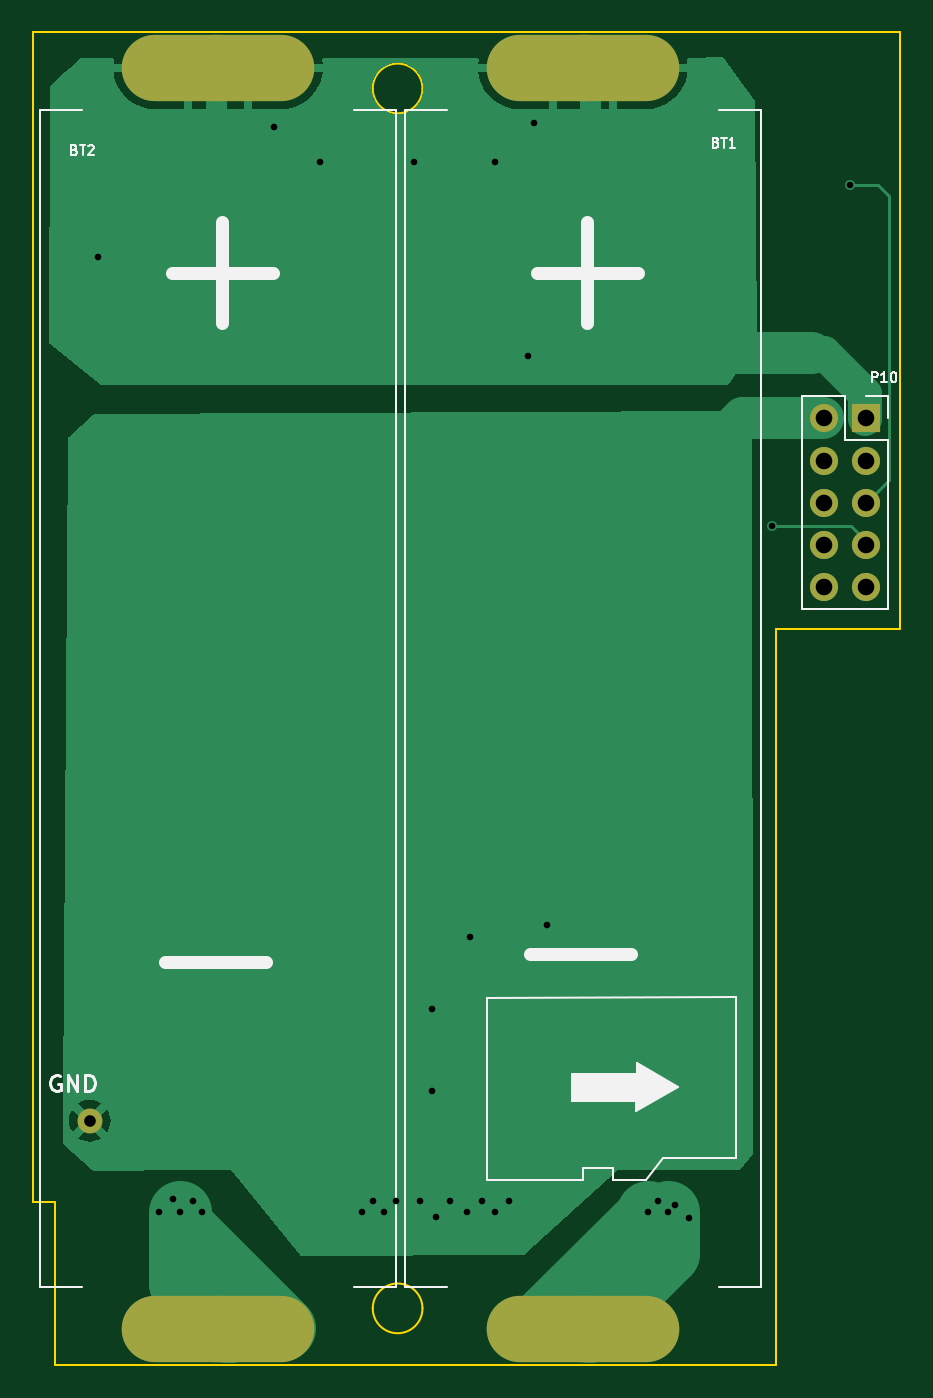
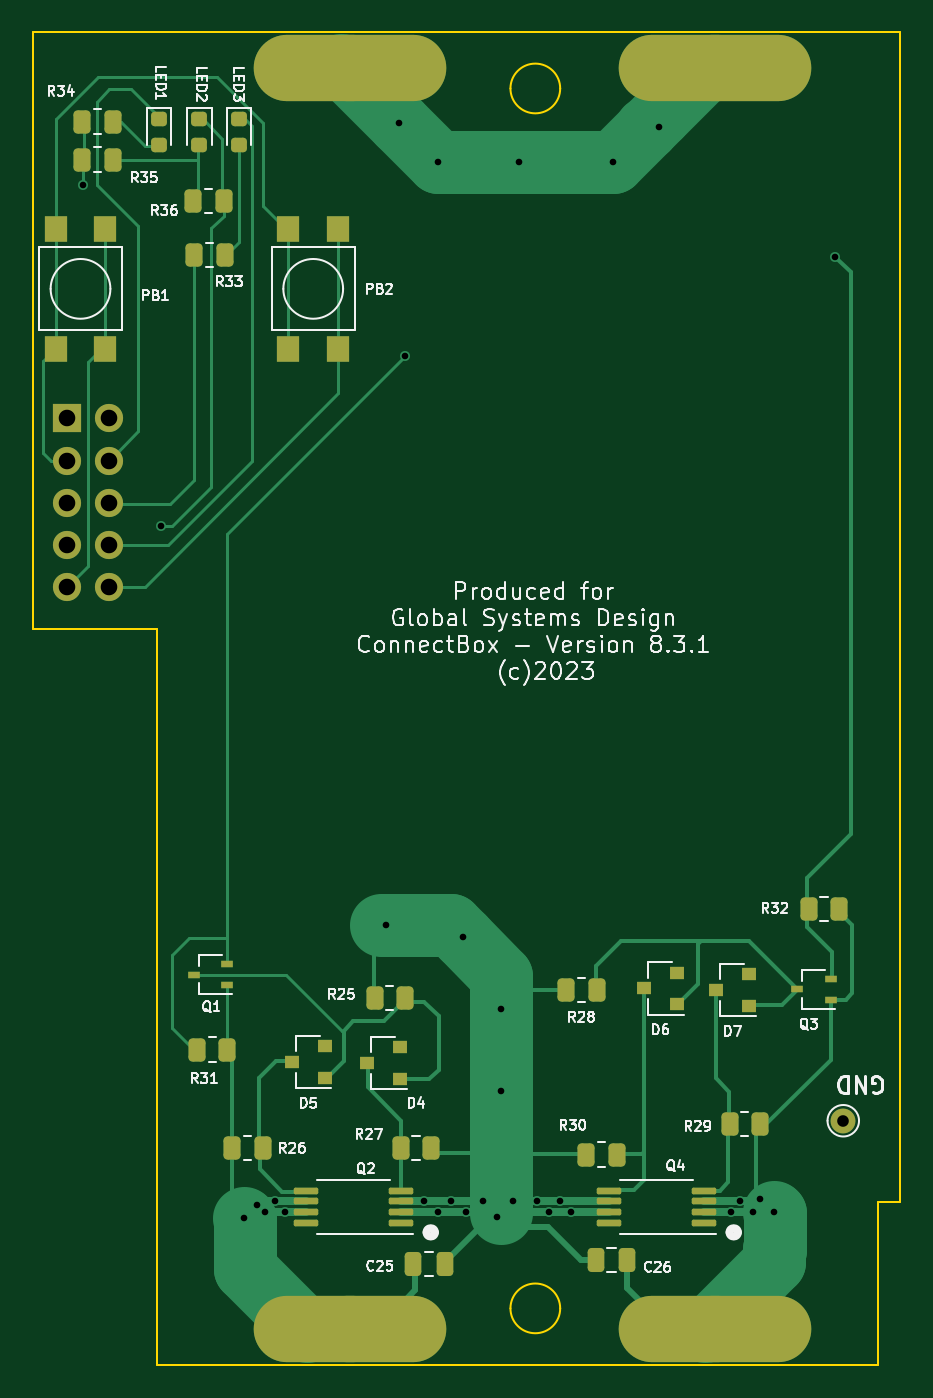
Circuit board: 11 layer files. Board 52.3 x 80.4 mm.
- bottom_copper: HATB_ver_8.3.1-B_Cu.gbr (21132 bytes)
- bottom_mask: HATB_ver_8.3.1-B_Mask.gbr (4950 bytes)
- paste: HATB_ver_8.3.1-B_Paste.gbr (4269 bytes)
- bottom_silk: HATB_ver_8.3.1-B_Silkscreen.gbr (85415 bytes)
- outline: HATB_ver_8.3.1-Edge_Cuts.gbr (1204 bytes)
- top_copper: HATB_ver_8.3.1-F_Cu.gbr (16313 bytes)
- top_mask: HATB_ver_8.3.1-F_Mask.gbr (1141 bytes)
- paste: HATB_ver_8.3.1-F_Paste.gbr (460 bytes)
- top_silk: HATB_ver_8.3.1-F_Silkscreen.gbr (9121 bytes)
- drill: HATB_ver_8.3.1-NPTH.drl (267 bytes)
- drill: HATB_ver_8.3.1-PTH.drl (1609 bytes)

=== bottom_copper: HATB_ver_8.3.1-B_Cu.gbr (21132 bytes, source omitted) ===
=== bottom_mask: HATB_ver_8.3.1-B_Mask.gbr ===
%TF.GenerationSoftware,KiCad,Pcbnew,7.0.10*%
%TF.CreationDate,2025-01-07T15:55:25-07:00*%
%TF.ProjectId,HATB_ver_8.3.1,48415442-5f76-4657-925f-382e332e312e,8.3.1*%
%TF.SameCoordinates,Original*%
%TF.FileFunction,Soldermask,Bot*%
%TF.FilePolarity,Negative*%
%FSLAX46Y46*%
G04 Gerber Fmt 4.6, Leading zero omitted, Abs format (unit mm)*
G04 Created by KiCad (PCBNEW 7.0.10) date 2025-01-07 15:55:25*
%MOMM*%
%LPD*%
G01*
G04 APERTURE LIST*
G04 Aperture macros list*
%AMRoundRect*
0 Rectangle with rounded corners*
0 $1 Rounding radius*
0 $2 $3 $4 $5 $6 $7 $8 $9 X,Y pos of 4 corners*
0 Add a 4 corners polygon primitive as box body*
4,1,4,$2,$3,$4,$5,$6,$7,$8,$9,$2,$3,0*
0 Add four circle primitives for the rounded corners*
1,1,$1+$1,$2,$3*
1,1,$1+$1,$4,$5*
1,1,$1+$1,$6,$7*
1,1,$1+$1,$8,$9*
0 Add four rect primitives between the rounded corners*
20,1,$1+$1,$2,$3,$4,$5,0*
20,1,$1+$1,$4,$5,$6,$7,0*
20,1,$1+$1,$6,$7,$8,$9,0*
20,1,$1+$1,$8,$9,$2,$3,0*%
G04 Aperture macros list end*
%ADD10R,1.700000X1.700000*%
%ADD11O,1.700000X1.700000*%
%ADD12O,8.000000X4.000000*%
%ADD13RoundRect,0.100000X-0.637500X-0.100000X0.637500X-0.100000X0.637500X0.100000X-0.637500X0.100000X0*%
%ADD14RoundRect,0.250000X0.262500X0.450000X-0.262500X0.450000X-0.262500X-0.450000X0.262500X-0.450000X0*%
%ADD15RoundRect,0.250000X-0.262500X-0.450000X0.262500X-0.450000X0.262500X0.450000X-0.262500X0.450000X0*%
%ADD16R,0.900000X0.800000*%
%ADD17R,1.400000X1.600000*%
%ADD18C,1.500000*%
%ADD19RoundRect,0.250000X0.250000X0.475000X-0.250000X0.475000X-0.250000X-0.475000X0.250000X-0.475000X0*%
%ADD20R,0.700000X0.450000*%
%ADD21RoundRect,0.218750X-0.256250X0.218750X-0.256250X-0.218750X0.256250X-0.218750X0.256250X0.218750X0*%
%ADD22RoundRect,0.250000X-0.250000X-0.475000X0.250000X-0.475000X0.250000X0.475000X-0.250000X0.475000X0*%
G04 APERTURE END LIST*
D10*
%TO.C,P10*%
X217400000Y-73110000D03*
D11*
X214860000Y-73110000D03*
X217400000Y-75650000D03*
X214860000Y-75650000D03*
X217400000Y-78190000D03*
X214860000Y-78190000D03*
X217400000Y-80730000D03*
X214860000Y-80730000D03*
X217400000Y-83270000D03*
X214860000Y-83270000D03*
%TD*%
D12*
%TO.C,BT1*%
X202120000Y-51950000D03*
X198500000Y-51950000D03*
X198500000Y-128050000D03*
X202120000Y-128050000D03*
%TD*%
%TO.C,BT2*%
X180120000Y-51950000D03*
X176500000Y-51950000D03*
X180120000Y-128050000D03*
X176500000Y-128050000D03*
%TD*%
D13*
%TO.C,Q4*%
X178967503Y-121649400D03*
X178967503Y-120999400D03*
X178967503Y-120349400D03*
X178967503Y-119699400D03*
X184692503Y-119699400D03*
X184692503Y-120349400D03*
X184692503Y-120999400D03*
X184692503Y-121649400D03*
%TD*%
D14*
%TO.C,R34*%
X216462500Y-55200000D03*
X214637500Y-55200000D03*
%TD*%
%TO.C,R31*%
X209542500Y-111190000D03*
X207717500Y-111190000D03*
%TD*%
D15*
%TO.C,R25*%
X197017500Y-108070000D03*
X198842500Y-108070000D03*
%TD*%
%TO.C,R26*%
X205587500Y-117130000D03*
X207412500Y-117130000D03*
%TD*%
D16*
%TO.C,D6*%
X180590000Y-106540000D03*
X182590000Y-107490000D03*
X180590000Y-108440000D03*
%TD*%
D13*
%TO.C,Q2*%
X197247502Y-121649400D03*
X197247502Y-120999400D03*
X197247502Y-120349400D03*
X197247502Y-119699400D03*
X202972502Y-119699400D03*
X202972502Y-120349400D03*
X202972502Y-120999400D03*
X202972502Y-121649400D03*
%TD*%
D14*
%TO.C,R36*%
X209770000Y-59990000D03*
X207945000Y-59990000D03*
%TD*%
%TO.C,R35*%
X216462500Y-57490000D03*
X214637500Y-57490000D03*
%TD*%
D16*
%TO.C,D7*%
X176240000Y-106640000D03*
X178240000Y-107590000D03*
X176240000Y-108540000D03*
%TD*%
D17*
%TO.C,PB1*%
X215080000Y-61690000D03*
X215080000Y-68890000D03*
X218080000Y-61690000D03*
X218080000Y-68890000D03*
%TD*%
D15*
%TO.C,R28*%
X185447500Y-107580000D03*
X187272500Y-107580000D03*
%TD*%
D16*
%TO.C,D5*%
X201840000Y-110980000D03*
X203840000Y-111930000D03*
X201840000Y-112880000D03*
%TD*%
D15*
%TO.C,R30*%
X184227500Y-117520000D03*
X186052500Y-117520000D03*
%TD*%
D14*
%TO.C,R32*%
X172622500Y-102690000D03*
X170797500Y-102690000D03*
%TD*%
%TO.C,R29*%
X177422500Y-115690000D03*
X175597500Y-115690000D03*
%TD*%
D17*
%TO.C,PB2*%
X201040000Y-61690000D03*
X201040000Y-68890000D03*
X204040000Y-68890000D03*
X204040000Y-61690000D03*
%TD*%
D18*
%TO.C,GND1*%
X170560000Y-115480000D03*
%TD*%
D14*
%TO.C,R33*%
X209712500Y-63260000D03*
X207887500Y-63260000D03*
%TD*%
D19*
%TO.C,C25*%
X196500000Y-124110000D03*
X194600000Y-124110000D03*
%TD*%
D20*
%TO.C,Q1*%
X207730000Y-107310000D03*
X207730000Y-106010000D03*
X209730000Y-106660000D03*
%TD*%
D21*
%TO.C,LED2*%
X209410000Y-55052500D03*
X209410000Y-56627500D03*
%TD*%
D22*
%TO.C,C26*%
X183580000Y-123890000D03*
X185480000Y-123890000D03*
%TD*%
D14*
%TO.C,R27*%
X197245000Y-117130000D03*
X195420000Y-117130000D03*
%TD*%
D21*
%TO.C,LED1*%
X211850000Y-55052500D03*
X211850000Y-56627500D03*
%TD*%
D16*
%TO.C,D4*%
X197280000Y-111050000D03*
X199280000Y-112000000D03*
X197280000Y-112950000D03*
%TD*%
D21*
%TO.C,LED3*%
X207000000Y-55052500D03*
X207000000Y-56627500D03*
%TD*%
D20*
%TO.C,Q3*%
X171330000Y-108200000D03*
X171330000Y-106900000D03*
X173330000Y-107550000D03*
%TD*%
M02*

=== paste: HATB_ver_8.3.1-B_Paste.gbr ===
%TF.GenerationSoftware,KiCad,Pcbnew,7.0.10*%
%TF.CreationDate,2025-01-07T15:55:25-07:00*%
%TF.ProjectId,HATB_ver_8.3.1,48415442-5f76-4657-925f-382e332e312e,8.3.1*%
%TF.SameCoordinates,Original*%
%TF.FileFunction,Paste,Bot*%
%TF.FilePolarity,Positive*%
%FSLAX46Y46*%
G04 Gerber Fmt 4.6, Leading zero omitted, Abs format (unit mm)*
G04 Created by KiCad (PCBNEW 7.0.10) date 2025-01-07 15:55:25*
%MOMM*%
%LPD*%
G01*
G04 APERTURE LIST*
G04 Aperture macros list*
%AMRoundRect*
0 Rectangle with rounded corners*
0 $1 Rounding radius*
0 $2 $3 $4 $5 $6 $7 $8 $9 X,Y pos of 4 corners*
0 Add a 4 corners polygon primitive as box body*
4,1,4,$2,$3,$4,$5,$6,$7,$8,$9,$2,$3,0*
0 Add four circle primitives for the rounded corners*
1,1,$1+$1,$2,$3*
1,1,$1+$1,$4,$5*
1,1,$1+$1,$6,$7*
1,1,$1+$1,$8,$9*
0 Add four rect primitives between the rounded corners*
20,1,$1+$1,$2,$3,$4,$5,0*
20,1,$1+$1,$4,$5,$6,$7,0*
20,1,$1+$1,$6,$7,$8,$9,0*
20,1,$1+$1,$8,$9,$2,$3,0*%
G04 Aperture macros list end*
%ADD10RoundRect,0.100000X-0.637500X-0.100000X0.637500X-0.100000X0.637500X0.100000X-0.637500X0.100000X0*%
%ADD11RoundRect,0.250000X0.262500X0.450000X-0.262500X0.450000X-0.262500X-0.450000X0.262500X-0.450000X0*%
%ADD12RoundRect,0.250000X-0.262500X-0.450000X0.262500X-0.450000X0.262500X0.450000X-0.262500X0.450000X0*%
%ADD13R,0.900000X0.800000*%
%ADD14R,1.400000X1.600000*%
%ADD15RoundRect,0.250000X0.250000X0.475000X-0.250000X0.475000X-0.250000X-0.475000X0.250000X-0.475000X0*%
%ADD16R,0.700000X0.450000*%
%ADD17RoundRect,0.218750X-0.256250X0.218750X-0.256250X-0.218750X0.256250X-0.218750X0.256250X0.218750X0*%
%ADD18RoundRect,0.250000X-0.250000X-0.475000X0.250000X-0.475000X0.250000X0.475000X-0.250000X0.475000X0*%
G04 APERTURE END LIST*
D10*
%TO.C,Q4*%
X178967503Y-121649400D03*
X178967503Y-120999400D03*
X178967503Y-120349400D03*
X178967503Y-119699400D03*
X184692503Y-119699400D03*
X184692503Y-120349400D03*
X184692503Y-120999400D03*
X184692503Y-121649400D03*
%TD*%
D11*
%TO.C,R34*%
X216462500Y-55200000D03*
X214637500Y-55200000D03*
%TD*%
%TO.C,R31*%
X209542500Y-111190000D03*
X207717500Y-111190000D03*
%TD*%
D12*
%TO.C,R25*%
X197017500Y-108070000D03*
X198842500Y-108070000D03*
%TD*%
%TO.C,R26*%
X205587500Y-117130000D03*
X207412500Y-117130000D03*
%TD*%
D13*
%TO.C,D6*%
X180590000Y-106540000D03*
X182590000Y-107490000D03*
X180590000Y-108440000D03*
%TD*%
D10*
%TO.C,Q2*%
X197247502Y-121649400D03*
X197247502Y-120999400D03*
X197247502Y-120349400D03*
X197247502Y-119699400D03*
X202972502Y-119699400D03*
X202972502Y-120349400D03*
X202972502Y-120999400D03*
X202972502Y-121649400D03*
%TD*%
D11*
%TO.C,R36*%
X209770000Y-59990000D03*
X207945000Y-59990000D03*
%TD*%
%TO.C,R35*%
X216462500Y-57490000D03*
X214637500Y-57490000D03*
%TD*%
D13*
%TO.C,D7*%
X176240000Y-106640000D03*
X178240000Y-107590000D03*
X176240000Y-108540000D03*
%TD*%
D14*
%TO.C,PB1*%
X215080000Y-61690000D03*
X215080000Y-68890000D03*
X218080000Y-61690000D03*
X218080000Y-68890000D03*
%TD*%
D12*
%TO.C,R28*%
X185447500Y-107580000D03*
X187272500Y-107580000D03*
%TD*%
D13*
%TO.C,D5*%
X201840000Y-110980000D03*
X203840000Y-111930000D03*
X201840000Y-112880000D03*
%TD*%
D12*
%TO.C,R30*%
X184227500Y-117520000D03*
X186052500Y-117520000D03*
%TD*%
D11*
%TO.C,R32*%
X172622500Y-102690000D03*
X170797500Y-102690000D03*
%TD*%
%TO.C,R29*%
X177422500Y-115690000D03*
X175597500Y-115690000D03*
%TD*%
D14*
%TO.C,PB2*%
X201040000Y-61690000D03*
X201040000Y-68890000D03*
X204040000Y-68890000D03*
X204040000Y-61690000D03*
%TD*%
D11*
%TO.C,R33*%
X209712500Y-63260000D03*
X207887500Y-63260000D03*
%TD*%
D15*
%TO.C,C25*%
X196500000Y-124110000D03*
X194600000Y-124110000D03*
%TD*%
D16*
%TO.C,Q1*%
X207730000Y-107310000D03*
X207730000Y-106010000D03*
X209730000Y-106660000D03*
%TD*%
D17*
%TO.C,LED2*%
X209410000Y-55052500D03*
X209410000Y-56627500D03*
%TD*%
D18*
%TO.C,C26*%
X183580000Y-123890000D03*
X185480000Y-123890000D03*
%TD*%
D11*
%TO.C,R27*%
X197245000Y-117130000D03*
X195420000Y-117130000D03*
%TD*%
D17*
%TO.C,LED1*%
X211850000Y-55052500D03*
X211850000Y-56627500D03*
%TD*%
D13*
%TO.C,D4*%
X197280000Y-111050000D03*
X199280000Y-112000000D03*
X197280000Y-112950000D03*
%TD*%
D17*
%TO.C,LED3*%
X207000000Y-55052500D03*
X207000000Y-56627500D03*
%TD*%
D16*
%TO.C,Q3*%
X171330000Y-108200000D03*
X171330000Y-106900000D03*
X173330000Y-107550000D03*
%TD*%
M02*

=== bottom_silk: HATB_ver_8.3.1-B_Silkscreen.gbr (85415 bytes, source omitted) ===
=== outline: HATB_ver_8.3.1-Edge_Cuts.gbr ===
%TF.GenerationSoftware,KiCad,Pcbnew,7.0.10*%
%TF.CreationDate,2025-01-07T15:55:25-07:00*%
%TF.ProjectId,HATB_ver_8.3.1,48415442-5f76-4657-925f-382e332e312e,8.3.1*%
%TF.SameCoordinates,Original*%
%TF.FileFunction,Profile,NP*%
%FSLAX46Y46*%
G04 Gerber Fmt 4.6, Leading zero omitted, Abs format (unit mm)*
G04 Created by KiCad (PCBNEW 7.0.10) date 2025-01-07 15:55:25*
%MOMM*%
%LPD*%
G01*
G04 APERTURE LIST*
%TA.AperFunction,Profile*%
%ADD10C,0.100000*%
%TD*%
G04 APERTURE END LIST*
D10*
X219440000Y-49800000D02*
X167140000Y-49800000D01*
X168440000Y-130200000D02*
X168440000Y-120400000D01*
X167140000Y-49800000D02*
X167140000Y-120400000D01*
X167140000Y-120400000D02*
X168440000Y-120400000D01*
X190640000Y-126800000D02*
G75*
G03*
X187640000Y-126800000I-1500000J0D01*
G01*
X187640000Y-126800000D02*
G75*
G03*
X190640000Y-126800000I1500000J0D01*
G01*
X219440000Y-85800000D02*
X211940000Y-85800000D01*
X219440000Y-49800000D02*
X219440000Y-85800000D01*
X168440000Y-130200000D02*
X211940000Y-130200000D01*
X211940000Y-130200000D02*
X211940000Y-85800000D01*
X190640000Y-53200000D02*
G75*
G03*
X187640000Y-53200000I-1500000J0D01*
G01*
X187640000Y-53200000D02*
G75*
G03*
X190640000Y-53200000I1500000J0D01*
G01*
M02*

=== top_copper: HATB_ver_8.3.1-F_Cu.gbr (16313 bytes, source omitted) ===
=== top_mask: HATB_ver_8.3.1-F_Mask.gbr ===
%TF.GenerationSoftware,KiCad,Pcbnew,7.0.10*%
%TF.CreationDate,2025-01-07T15:55:25-07:00*%
%TF.ProjectId,HATB_ver_8.3.1,48415442-5f76-4657-925f-382e332e312e,8.3.1*%
%TF.SameCoordinates,Original*%
%TF.FileFunction,Soldermask,Top*%
%TF.FilePolarity,Negative*%
%FSLAX46Y46*%
G04 Gerber Fmt 4.6, Leading zero omitted, Abs format (unit mm)*
G04 Created by KiCad (PCBNEW 7.0.10) date 2025-01-07 15:55:25*
%MOMM*%
%LPD*%
G01*
G04 APERTURE LIST*
%ADD10R,1.700000X1.700000*%
%ADD11O,1.700000X1.700000*%
%ADD12O,8.000000X4.000000*%
%ADD13C,1.500000*%
G04 APERTURE END LIST*
D10*
%TO.C,P10*%
X217400000Y-73110000D03*
D11*
X214860000Y-73110000D03*
X217400000Y-75650000D03*
X214860000Y-75650000D03*
X217400000Y-78190000D03*
X214860000Y-78190000D03*
X217400000Y-80730000D03*
X214860000Y-80730000D03*
X217400000Y-83270000D03*
X214860000Y-83270000D03*
%TD*%
D12*
%TO.C,BT1*%
X202120000Y-51950000D03*
X198500000Y-51950000D03*
X198500000Y-128050000D03*
X202120000Y-128050000D03*
%TD*%
%TO.C,BT2*%
X180120000Y-51950000D03*
X176500000Y-51950000D03*
X180120000Y-128050000D03*
X176500000Y-128050000D03*
%TD*%
D13*
%TO.C,GND1*%
X170560000Y-115480000D03*
%TD*%
M02*

=== paste: HATB_ver_8.3.1-F_Paste.gbr ===
%TF.GenerationSoftware,KiCad,Pcbnew,7.0.10*%
%TF.CreationDate,2025-01-07T15:55:25-07:00*%
%TF.ProjectId,HATB_ver_8.3.1,48415442-5f76-4657-925f-382e332e312e,8.3.1*%
%TF.SameCoordinates,Original*%
%TF.FileFunction,Paste,Top*%
%TF.FilePolarity,Positive*%
%FSLAX46Y46*%
G04 Gerber Fmt 4.6, Leading zero omitted, Abs format (unit mm)*
G04 Created by KiCad (PCBNEW 7.0.10) date 2025-01-07 15:55:25*
%MOMM*%
%LPD*%
G01*
G04 APERTURE LIST*
G04 APERTURE END LIST*
M02*

=== top_silk: HATB_ver_8.3.1-F_Silkscreen.gbr (9121 bytes, source omitted) ===
=== drill: HATB_ver_8.3.1-NPTH.drl ===
M48
; DRILL file {KiCad 7.0.10} date Tue Jan  7 15:55:43 2025
; FORMAT={-:-/ absolute / inch / decimal}
; #@! TF.CreationDate,2025-01-07T15:55:43-07:00
; #@! TF.GenerationSoftware,Kicad,Pcbnew,7.0.10
; #@! TF.FileFunction,NonPlated,1,2,NPTH
FMAT,2
INCH
%
G90
G05
M30

=== drill: HATB_ver_8.3.1-PTH.drl ===
M48
; DRILL file {KiCad 7.0.10} date Tue Jan  7 15:55:43 2025
; FORMAT={-:-/ absolute / inch / decimal}
; #@! TF.CreationDate,2025-01-07T15:55:43-07:00
; #@! TF.GenerationSoftware,Kicad,Pcbnew,7.0.10
; #@! TF.FileFunction,Plated,1,2,PTH
FMAT,2
INCH
; #@! TA.AperFunction,Plated,PTH,ViaDrill
T1C0.0157
; #@! TA.AperFunction,Plated,PTH,ComponentDrill
T2C0.0197
; #@! TA.AperFunction,Plated,PTH,ComponentDrill
T3C0.0276
; #@! TA.AperFunction,Plated,PTH,ComponentDrill
T4C0.0394
%
G90
G05
T1
X6.7339Y-2.4937
X6.8803Y-4.763
X6.9118Y-4.7315
X6.9289Y-4.7632
X6.9607Y-4.7382
X6.9813Y-4.7632
X7.1535Y-2.1858
X7.2614Y-2.2689
X7.3607Y-4.7638
X7.3878Y-4.7382
X7.4146Y-4.7638
X7.4429Y-4.7382
X7.4862Y-2.2689
X7.4996Y-4.7382
X7.5272Y-4.2819
X7.5272Y-4.4764
X7.5374Y-4.776
X7.5719Y-4.738
X7.612Y-4.7636
X7.6193Y-4.1098
X7.6467Y-4.738
X7.6774Y-4.7636
X7.6787Y-2.2689
X7.7104Y-4.738
X7.7551Y-2.7303
X7.7709Y-2.1768
X7.8008Y-4.0815
X8.0404Y-4.7636
X8.0659Y-4.738
X8.0884Y-4.7636
X8.1065Y-4.7455
X8.1382Y-4.7772
X8.3366Y-3.1339
X8.5209Y-2.3248
T3
X6.715Y-4.5465
T4
X8.4591Y-2.8783
X8.4591Y-2.9783
X8.4591Y-3.0783
X8.4591Y-3.1783
X8.4591Y-3.2783
X8.5591Y-2.8783
X8.5591Y-2.9783
X8.5591Y-3.0783
X8.5591Y-3.1783
X8.5591Y-3.2783
T2
G00X6.8868Y-2.0453
M15
G01X6.8533Y-2.0453
M16
G05
G00X6.8868Y-5.0413
M15
G01X6.8533Y-5.0413
M16
G05
G00X7.1868Y-2.0453
M15
G01X7.1533Y-2.0453
M16
G05
G00X7.1868Y-5.0413
M15
G01X7.1533Y-5.0413
M16
G05
G00X7.753Y-2.0453
M15
G01X7.7195Y-2.0453
M16
G05
G00X7.753Y-5.0413
M15
G01X7.7195Y-5.0413
M16
G05
G00X8.053Y-2.0453
M15
G01X8.0195Y-2.0453
M16
G05
G00X8.053Y-5.0413
M15
G01X8.0195Y-5.0413
M16
G05
M30

